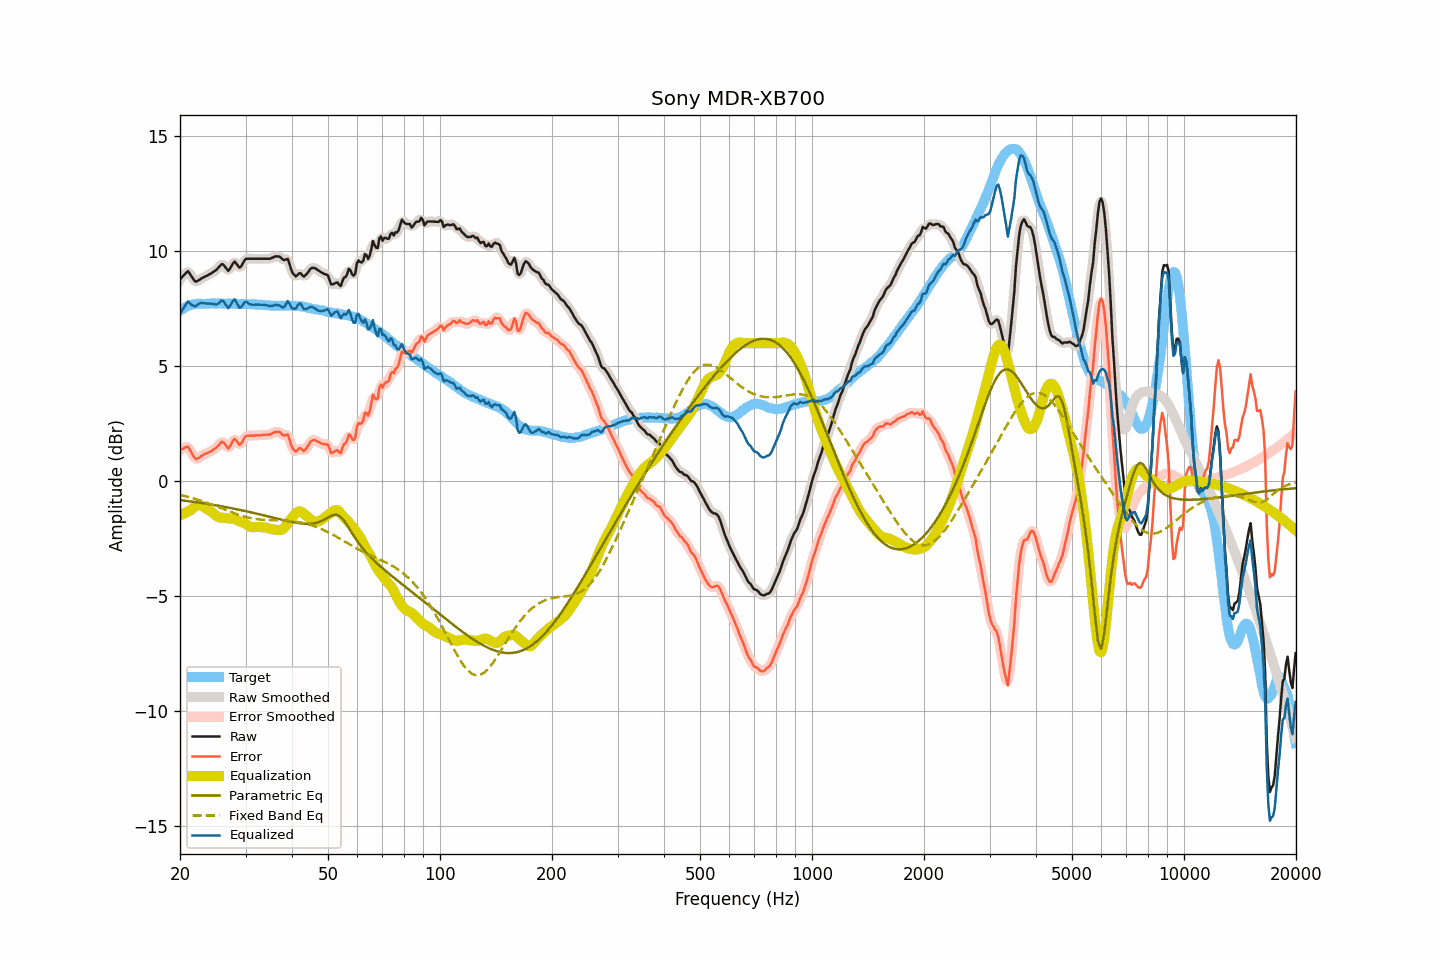

The table this chart was drawn from, first rows:
frequency, raw, smoothed, error, error_smoothed, equalization, parametric_eq, fixed_band_eq, equalized_raw, equalized_smoothed, target
20.00, 8.77, 8.75, 1.36, 1.34, -1.49, -0.82, -0.60, 7.29, 7.27, 7.41
20.20, 8.85, 8.86, 1.39, 1.40, -1.45, -0.83, -0.61, 7.40, 7.41, 7.46
20.40, 8.92, 8.95, 1.41, 1.45, -1.42, -0.84, -0.63, 7.50, 7.53, 7.51
20.61, 9.00, 9.02, 1.46, 1.47, -1.39, -0.85, -0.65, 7.61, 7.63, 7.54
20.81, 9.07, 9.08, 1.49, 1.49, -1.35, -0.86, -0.66, 7.72, 7.72, 7.59
21.02, 9.13, 9.09, 1.51, 1.47, -1.32, -0.87, -0.68, 7.81, 7.77, 7.63
21.23, 9.03, 9.04, 1.39, 1.39, -1.28, -0.88, -0.70, 7.75, 7.75, 7.65
21.44, 8.92, 8.93, 1.26, 1.27, -1.25, -0.89, -0.72, 7.67, 7.69, 7.67
21.66, 8.82, 8.81, 1.14, 1.13, -1.18, -0.89, -0.74, 7.65, 7.63, 7.69
21.87, 8.71, 8.73, 1.02, 1.03, -1.11, -0.90, -0.76, 7.60, 7.62, 7.70
22.09, 8.67, 8.69, 0.96, 0.98, -1.06, -0.91, -0.78, 7.61, 7.63, 7.71
22.31, 8.71, 8.70, 0.99, 0.98, -1.04, -0.92, -0.80, 7.68, 7.67, 7.72
22.54, 8.75, 8.75, 1.03, 1.03, -1.03, -0.93, -0.83, 7.72, 7.72, 7.72
22.76, 8.80, 8.80, 1.08, 1.08, -1.05, -0.94, -0.85, 7.75, 7.75, 7.72
22.99, 8.84, 8.84, 1.13, 1.13, -1.09, -0.95, -0.87, 7.75, 7.75, 7.71
23.22, 8.87, 8.88, 1.16, 1.16, -1.13, -0.97, -0.90, 7.74, 7.74, 7.71
23.45, 8.91, 8.91, 1.20, 1.20, -1.18, -0.98, -0.92, 7.73, 7.73, 7.71
23.69, 8.94, 8.95, 1.22, 1.23, -1.22, -0.99, -0.94, 7.72, 7.72, 7.72
23.92, 8.98, 8.98, 1.26, 1.26, -1.26, -1.00, -0.97, 7.72, 7.72, 7.72
24.16, 9.02, 9.02, 1.30, 1.29, -1.30, -1.01, -1.00, 7.72, 7.72, 7.73
24.40, 9.06, 9.06, 1.33, 1.33, -1.35, -1.02, -1.02, 7.71, 7.72, 7.74
24.65, 9.11, 9.11, 1.39, 1.38, -1.41, -1.03, -1.05, 7.70, 7.70, 7.73
24.89, 9.15, 9.16, 1.43, 1.43, -1.47, -1.04, -1.08, 7.68, 7.69, 7.73
25.14, 9.21, 9.22, 1.49, 1.49, -1.53, -1.06, -1.10, 7.69, 7.70, 7.72
25.39, 9.29, 9.30, 1.56, 1.57, -1.56, -1.07, -1.13, 7.73, 7.74, 7.73
25.65, 9.37, 9.38, 1.64, 1.65, -1.58, -1.08, -1.16, 7.79, 7.80, 7.73
25.91, 9.44, 9.42, 1.72, 1.69, -1.59, -1.09, -1.19, 7.86, 7.83, 7.72
26.16, 9.41, 9.40, 1.69, 1.68, -1.59, -1.11, -1.21, 7.82, 7.81, 7.72
26.43, 9.32, 9.32, 1.61, 1.60, -1.59, -1.12, -1.24, 7.73, 7.72, 7.72
26.69, 9.23, 9.23, 1.52, 1.51, -1.61, -1.13, -1.27, 7.63, 7.62, 7.72
26.96, 9.14, 9.19, 1.42, 1.47, -1.62, -1.15, -1.30, 7.52, 7.57, 7.73
27.23, 9.23, 9.24, 1.51, 1.51, -1.62, -1.16, -1.32, 7.61, 7.61, 7.72
27.50, 9.35, 9.35, 1.63, 1.63, -1.62, -1.17, -1.35, 7.73, 7.73, 7.72
27.77, 9.47, 9.47, 1.76, 1.75, -1.63, -1.19, -1.38, 7.85, 7.84, 7.71
28.05, 9.55, 9.51, 1.84, 1.80, -1.64, -1.20, -1.40, 7.91, 7.86, 7.71
28.33, 9.46, 9.46, 1.76, 1.76, -1.68, -1.22, -1.43, 7.79, 7.79, 7.70
28.62, 9.37, 9.38, 1.68, 1.68, -1.71, -1.23, -1.45, 7.66, 7.66, 7.70
28.90, 9.28, 9.32, 1.58, 1.62, -1.75, -1.24, -1.47, 7.54, 7.57, 7.71
29.19, 9.33, 9.35, 1.64, 1.65, -1.77, -1.26, -1.50, 7.56, 7.58, 7.69
29.48, 9.45, 9.45, 1.74, 1.74, -1.80, -1.27, -1.52, 7.66, 7.65, 7.71
29.78, 9.58, 9.57, 1.88, 1.86, -1.82, -1.29, -1.54, 7.76, 7.74, 7.70
30.08, 9.67, 9.65, 1.96, 1.94, -1.86, -1.30, -1.56, 7.81, 7.78, 7.71
30.38, 9.67, 9.68, 1.98, 1.98, -1.91, -1.32, -1.57, 7.76, 7.77, 7.70
30.68, 9.67, 9.68, 1.98, 1.98, -1.96, -1.34, -1.59, 7.71, 7.72, 7.70
30.99, 9.67, 9.67, 1.98, 1.98, -1.99, -1.35, -1.61, 7.68, 7.68, 7.69
31.30, 9.67, 9.67, 1.98, 1.98, -2.00, -1.37, -1.62, 7.67, 7.67, 7.69
31.61, 9.67, 9.67, 1.98, 1.99, -2.00, -1.38, -1.63, 7.67, 7.67, 7.69
31.93, 9.67, 9.67, 1.99, 1.99, -2.00, -1.40, -1.64, 7.68, 7.68, 7.69
32.24, 9.67, 9.67, 2.00, 1.99, -1.99, -1.42, -1.65, 7.68, 7.68, 7.67
32.57, 9.67, 9.67, 1.99, 1.99, -1.99, -1.43, -1.66, 7.68, 7.68, 7.68
32.89, 9.67, 9.67, 1.99, 2.00, -2.00, -1.45, -1.67, 7.68, 7.68, 7.68
33.22, 9.67, 9.67, 2.01, 2.00, -2.00, -1.47, -1.68, 7.67, 7.67, 7.67
33.55, 9.67, 9.67, 2.01, 2.01, -2.00, -1.48, -1.68, 7.67, 7.67, 7.66
33.89, 9.67, 9.67, 2.02, 2.02, -2.01, -1.50, -1.69, 7.66, 7.66, 7.65
34.23, 9.67, 9.67, 2.02, 2.02, -2.02, -1.52, -1.69, 7.65, 7.65, 7.66
34.57, 9.67, 9.67, 2.03, 2.03, -2.04, -1.53, -1.69, 7.63, 7.63, 7.64
34.92, 9.67, 9.68, 2.03, 2.04, -2.06, -1.55, -1.70, 7.61, 7.62, 7.64
35.27, 9.70, 9.70, 2.06, 2.07, -2.09, -1.57, -1.70, 7.62, 7.62, 7.64
35.62, 9.73, 9.73, 2.10, 2.10, -2.10, -1.58, -1.70, 7.63, 7.63, 7.63
35.97, 9.77, 9.76, 2.14, 2.13, -2.11, -1.60, -1.70, 7.66, 7.65, 7.63
... 635 more rows
